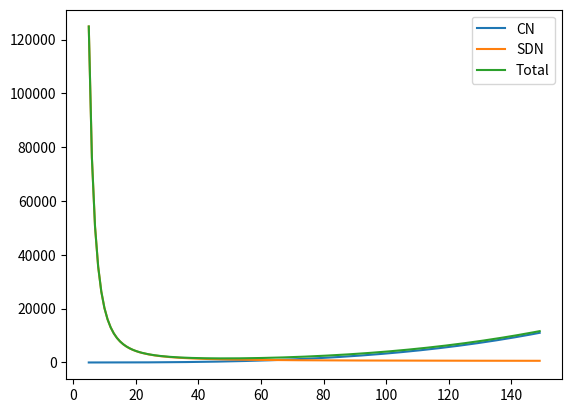
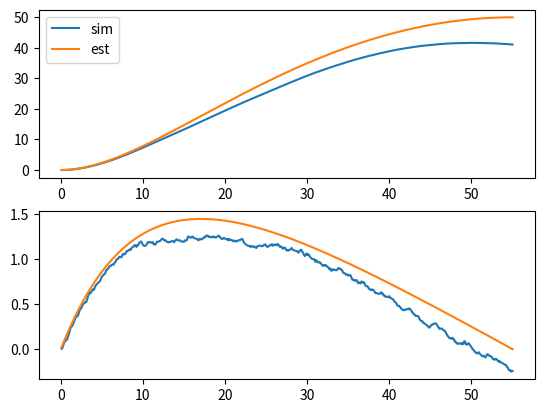
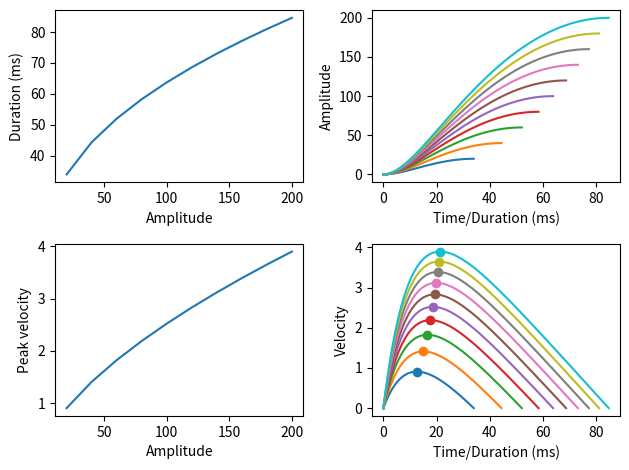
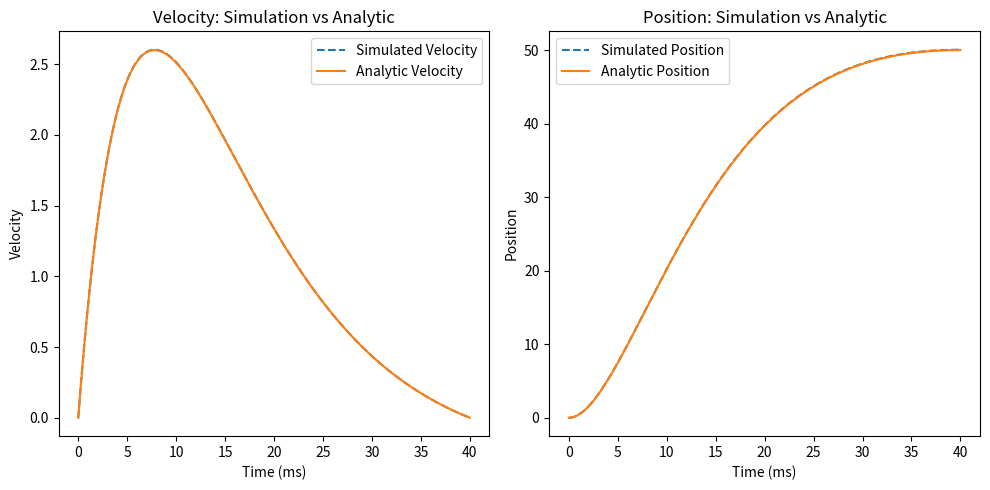

Recreate these plots in Python, in order.
import numpy as np
import matplotlib.pyplot as plt
from scipy.optimize import minimize


class Saccade():
    def __init__(
        self,
        target: float = 1.0,
        alpha: float = 0.005,
        cn: float = 0.001,
        sdn: float = 0.001,
        dt: float = 1
    ):
        self.target = target
        self.alpha = alpha
        self.sdn = sdn
        self.cn = cn
        self.dt = dt

        self.position = 0.0
        self.velocity = 0.0
        self.t = 0.0

        self.history = {"position": [], "velocity": [], "event": [], "time": []}

    def __call__(self):
        t, a, b = self.plan()

        self.run(t, a, b)

        return t, a, b

    def run(self, t, a, b):
        while self.t < t:
            self.update(a, b) 
    
    def plan(self):
        t = self.optim()
        a, b = self.solve_ab(t)

        return t, a, b

    def burst(self, t, a):
        return a * np.exp(-self.alpha * t)

    def update(self, a, b):
        t = self.t + self.dt

        burst = self.burst(t, a)

        cn = np.random.normal(scale=self.cn)
        sdn_a = np.random.normal(scale=(self.sdn * burst))
        sdn_b = np.random.normal(scale=(self.sdn * b))


        acc = (burst - b + cn + sdn_a + sdn_b) * self.dt

        self.velocity = self.velocity + acc
        self.position = self.position + self.velocity * self.dt
        self.t = t

        self.snapshot()  

    def velocity_expectation(self, t, a, b):
        return a * (1 - np.exp(-self.alpha*t)) / self.alpha - b*t
    
    def velocity_variance(self, t, a, b):
        cn = self.cn**2 * t
        sdn_a = a**2 * (1 - np.exp(-2*self.alpha*t)) / (2 * self.alpha)
        sdn_b = (b*self.sdn)**2 * t

        return cn + sdn_a + sdn_b
    
    def velocity_peak(self, a, b):
        t = np.log(a / b) / self.alpha
        v = self.velocity_expectation(t, a, b)
        return t, v
    
    def position_expectation(self, t, a, b):
        eat = np.exp(-self.alpha * t)

        term1 = - a * (1-eat) / (self.alpha**2) 
        term2 = a * t / self.alpha
        term3 = - b * (t ** 2) / 2

        return term1 + term2 + term3
    
    def position_variance(self, t, a, b):
        cn = self.cn ** 2 * t**3 / 3

        bracket = t**2 - t / self.alpha + (1 - np.exp(-2*self.alpha*t))/(2*self.alpha**2)
        sdn_a = a**2 * bracket / (2 * self.alpha)
        
        sdn_b = (b * self.sdn)**2 * t**3 / 3
        
        sdn = sdn_a + sdn_b

        return cn + sdn, cn, sdn

    def solve_a(self, t):
        eat = np.exp(-self.alpha * t)

        term1 = - (1-eat) / (self.alpha**2)
        term2 = t / (self.alpha)
        term3 = - t * (1-eat) / (2 * self.alpha)
        den = term1 + term2 + term3

        return self.target/den

    def solve_b(self, t, a):
        factor = a / (self.alpha * t)
        bracket = 1 - np.exp(-self.alpha*t)

        return factor * bracket
    
    def solve_ab(self, t):
        a = self.solve_a(t)
        b = self.solve_b(t, a)

        return a, b
    
    def solve_position_variance(self, t):
        a, b = self.solve_ab(t)

        return self.position_variance(t, a, b)[0]
    
    def optim(self):
        result = minimize(
            fun=self.solve_position_variance, 
            x0=[20.0],
            bounds=[(1, None)])
        
        return result.x[0]
        

    def snapshot(self, event: str = "saccade"):
        self.history['position'].append(self.position)
        self.history['velocity'].append(self.velocity)
        self.history['time'].append(self.t)
        self.history['event'].append(event)


if __name__ == "__main__":
    alpha = 0.1
    sdn=0.1
    cn=0.1
    amplitude = 50
    sac = Saccade(target=amplitude, dt = 0.1, alpha = alpha, sdn=sdn, cn=cn)
    durations = range(5, 150)
    cns = []
    sdns = []
    vars = []
    for t in durations:
        a, b = sac.solve_ab(t)
        p = sac.position_expectation(t, a, b)
        cs, c, s = sac.position_variance(t, a, b)
        cns.append(c)
        sdns.append(s)
        vars.append(cs)

    plt.plot(durations, cns, label="CN")
    plt.plot(durations, sdns, label="SDN")
    plt.plot(durations, vars, label="Total")
    plt.legend()
    plt.show()

    t=55
    sac = Saccade(target=amplitude, dt = 0.1, alpha = alpha, sdn=sdn, cn=cn)
    a, b = sac.solve_ab(t)
    sac.run(t, a, b)
    time = np.array(sac.history['time'])

    fig, axs=plt.subplots(nrows=2)
    axs[0].plot(time, sac.history['position'], label='sim')
    axs[0].plot(time, sac.position_expectation(time, a, b), label='est')
    axs[1].plot(time, sac.history['velocity'])
    axs[1].plot(time, sac.velocity_expectation(time, a, b), label='est')
    axs[0].legend()
    plt.show()

    amplitudes = [20 + i * 20 for i in range(10)]
    durations = []
    peak_velocity = []
    fig, axs=plt.subplots(nrows=2, ncols=2)
    axs[0,0].set_xlabel("Amplitude")
    axs[0,0].set_ylabel("Duration (ms)")
    axs[1,0].set_xlabel("Amplitude")
    axs[1,0].set_ylabel("Peak velocity")
    axs[0,1].set_xlabel("Time/Duration (ms)")
    axs[0,1].set_ylabel("Amplitude")
    axs[1,1].set_xlabel("Time/Duration (ms)")
    axs[1,1].set_ylabel("Velocity")
    for i, amplitude in enumerate(amplitudes):
        s = Saccade(target = amplitude, dt = 0.1, alpha = alpha, sdn=sdn, cn=sdn)
        t, a, b = s.plan()
        time = np.linspace(0, t, num=101)
        p = s.position_expectation(time, a, b)
        axs[0, 1].plot(time, p)

        v = s.velocity_expectation(time, a, b)
        axs[1, 1].plot(time, v)

        t_peak, v_peak = s.velocity_peak(a, b)

        axs[1, 1].scatter(t_peak, v_peak)
        
        durations.append(t)
        peak_velocity.append(v_peak)

    axs[0,0].plot(amplitudes, durations)
    axs[1,0].plot(amplitudes, peak_velocity)

    fig.tight_layout()

    plt.show()

# Define the function for a
def compute_a(alpha, beta, t_stop, p):
    numerator = alpha * beta * p * (-alpha * np.exp(beta * t_stop) + alpha + beta * np.exp(beta * t_stop) - beta) * np.exp(alpha * t_stop)
    denominator = (
        alpha * beta * t_stop * np.exp(alpha * t_stop) - alpha * beta * t_stop * np.exp(beta * t_stop) +
        alpha * np.exp(alpha * t_stop) + alpha * np.exp(beta * t_stop) -
        alpha * np.exp(t_stop * (alpha + beta)) - alpha -
        beta * np.exp(alpha * t_stop) - beta * np.exp(beta * t_stop) +
        beta * np.exp(t_stop * (alpha + beta)) + beta
    )
    return numerator / denominator


# Define the function for b
def compute_b(alpha, beta, t_stop, a):
    """
    Compute the value of 'b' based on the derived analytical formula.
    """
    numerator = a * beta * (np.exp(-alpha * t_stop) - np.exp(-beta * t_stop))
    denominator = (beta - alpha) * (1 - np.exp(-beta * t_stop))
    return numerator / denominator

def compute_ab(alpha, beta, t, p):
    a = compute_a(alpha, beta, t, p)
    b = compute_b(alpha, beta, t, a)

    return a, b

# Example usage with numerical parameters
alpha, beta, t_stop, p = 0.15, 0.1, 40.0, 50.0  # Example parameter values
a_val, b_val = compute_ab(alpha, beta, t, p)

a_val, b_val


dt = 0.01    # Time step for simulation
t_max = t_stop  # Total simulation time

# Calculate a and b using the analytic expressions
a = compute_a(alpha, beta, t_stop, p)
b = compute_b(alpha, beta, t_stop, a)
print(a, b)

# Discrete simulation setup
time = np.arange(0, t_max + dt, dt)
velocity_sim = np.zeros_like(time)
position_sim = np.zeros_like(time)

# Perform the simulation
for i in range(1, len(time)):
    acc = a * np.exp(-alpha * time[i-1]) - b - beta * velocity_sim[i-1]
    velocity_sim[i] = velocity_sim[i-1] + acc * dt
    position_sim[i] = position_sim[i-1] + velocity_sim[i] * dt

# Analytic expressions for velocity and position
velocity_analytic = (a / (beta - alpha)) * (np.exp(-alpha * time) - np.exp(-beta * time)) - \
                    (b / beta) * (1 - np.exp(-beta * time))
position_analytic = (-a / (alpha * (beta - alpha)) * np.exp(-alpha * time) +
                     a / (beta * (beta - alpha)) * np.exp(-beta * time) -
                     b / beta * time -
                     b / beta**2 * np.exp(-beta * time) +
                     a / (alpha * (beta - alpha)) -
                     a / (beta * (beta - alpha)) +
                     b / beta**2)

# Plot results to compare simulation and analytic solutions
plt.figure(figsize=(10, 5))

# Velocity comparison
plt.subplot(1, 2, 1)
plt.plot(time, velocity_sim, label="Simulated Velocity", linestyle="--")
plt.plot(time, velocity_analytic, label="Analytic Velocity", linestyle="-")
plt.xlabel("Time (ms)")
plt.ylabel("Velocity")
plt.title("Velocity: Simulation vs Analytic")
plt.legend()

# Position comparison
plt.subplot(1, 2, 2)
plt.plot(time, position_sim, label="Simulated Position", linestyle="--")
plt.plot(time, position_analytic, label="Analytic Position", linestyle="-")
plt.xlabel("Time (ms)")
plt.ylabel("Position")
plt.title("Position: Simulation vs Analytic")
plt.legend()

plt.tight_layout()
plt.show()
